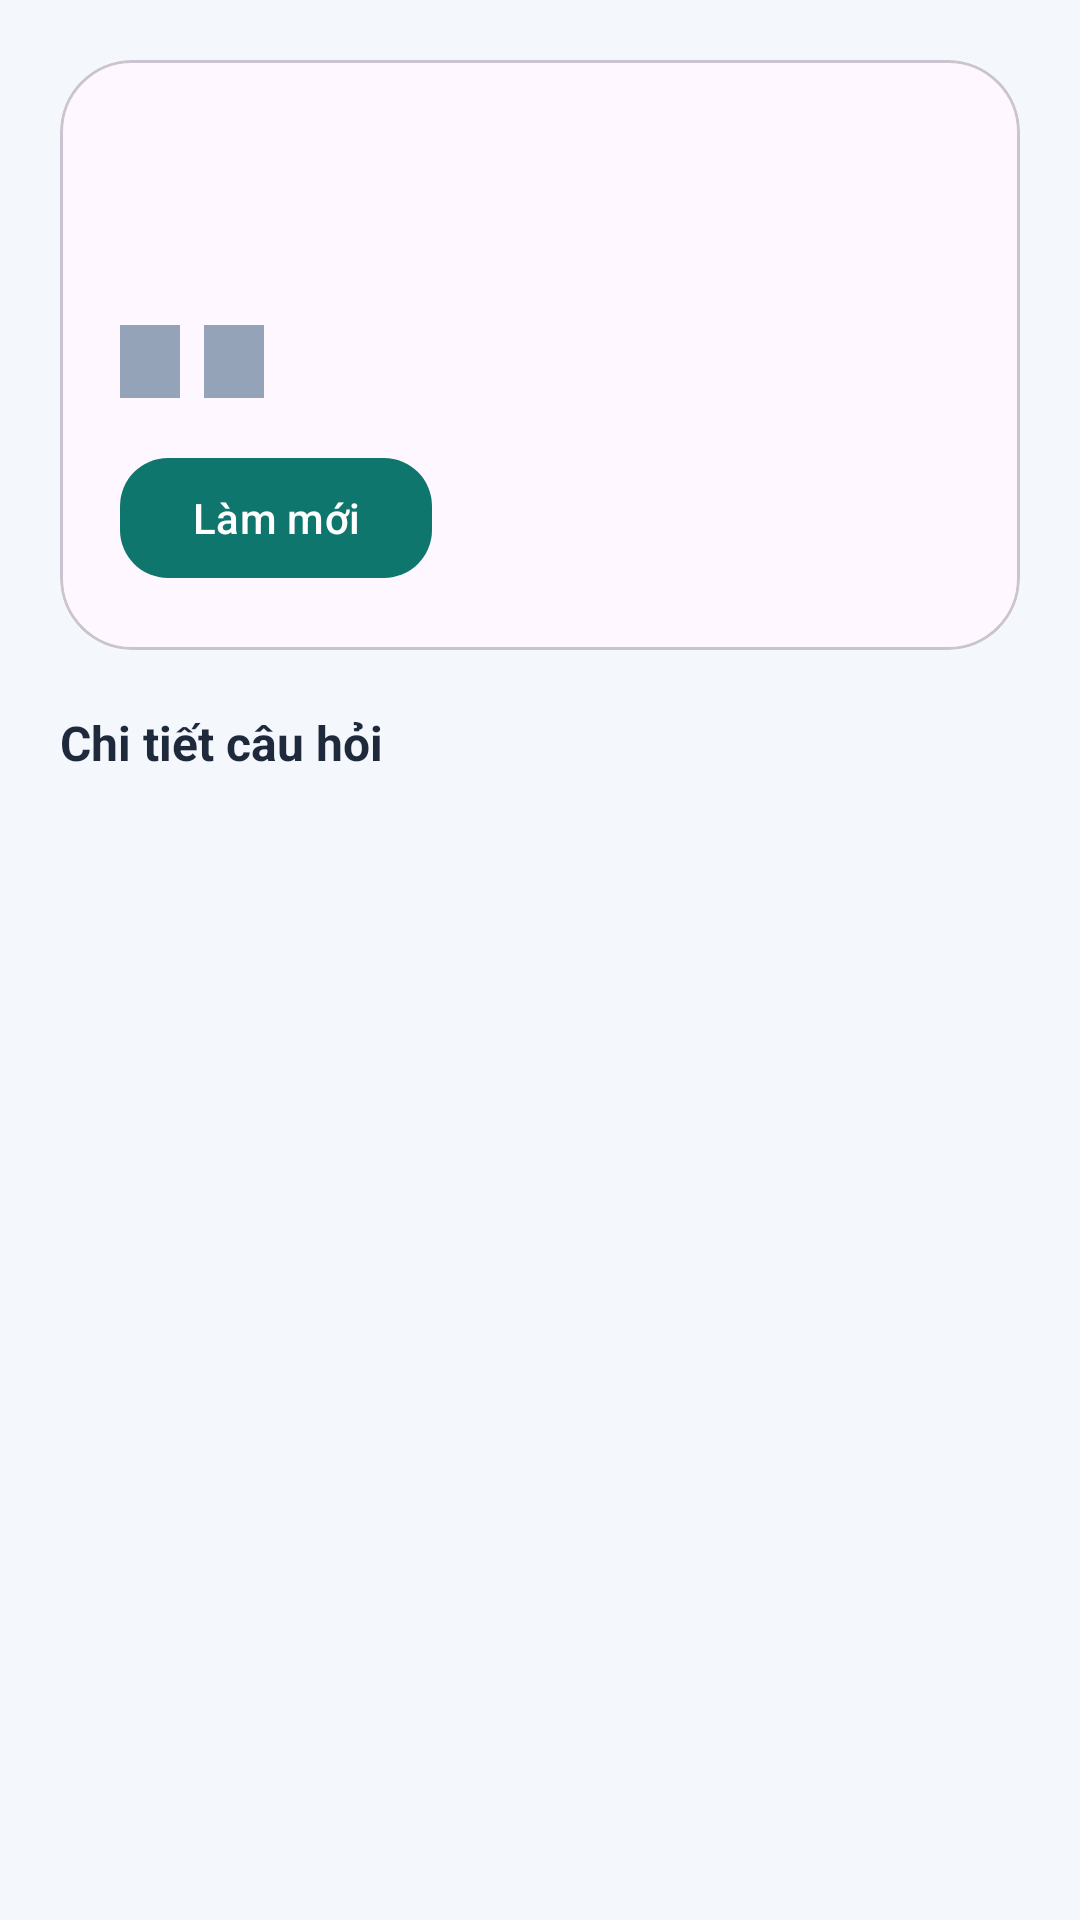

Reconstruct the res/layout file that produces this screen, plus the resources it refers to.
<!-- AndroidManifest.xml: application theme Theme.WarehouseMobileApp -->
<!-- res/layout/activity_checklist_detail.xml -->
<?xml version="1.0" encoding="utf-8"?>
<androidx.core.widget.NestedScrollView xmlns:android="http://schemas.android.com/apk/res/android"
    xmlns:app="http://schemas.android.com/apk/res-auto"
    android:layout_width="match_parent"
    android:layout_height="match_parent"
    android:background="#F4F7FB">

    <LinearLayout
        android:layout_width="match_parent"
        android:layout_height="wrap_content"
        android:orientation="vertical"
        android:padding="20dp">

        <com.google.android.material.card.MaterialCardView
            android:layout_width="match_parent"
            android:layout_height="wrap_content"
            app:cardCornerRadius="24dp"
            app:cardElevation="0dp">

            <LinearLayout
                android:layout_width="match_parent"
                android:layout_height="wrap_content"
                android:orientation="vertical"
                android:padding="20dp">

                <TextView
                    android:id="@+id/textName"
                    android:layout_width="wrap_content"
                    android:layout_height="wrap_content"
                    android:textColor="#102030"
                    android:textSize="22sp"
                    android:textStyle="bold" />

                <TextView
                    android:id="@+id/textMeta"
                    android:layout_width="wrap_content"
                    android:layout_height="wrap_content"
                    android:layout_marginTop="8dp"
                    android:textColor="#5A697A"
                    android:textSize="14sp" />

                <LinearLayout
                    android:layout_width="match_parent"
                    android:layout_height="wrap_content"
                    android:orientation="horizontal"
                    android:layout_marginTop="12dp">

                    <TextView
                        android:id="@+id/badgeOverallStatus"
                        android:layout_width="wrap_content"
                        android:layout_height="wrap_content"
                        android:paddingStart="10dp"
                        android:paddingEnd="10dp"
                        android:paddingTop="4dp"
                        android:paddingBottom="4dp"
                        android:textSize="12sp"
                        android:textStyle="bold"
                        android:textColor="#FFFFFF"
                        android:background="#94A3B8"
                        android:layout_marginEnd="8dp" />

                    <TextView
                        android:id="@+id/badgeReviewStatus"
                        android:layout_width="wrap_content"
                        android:layout_height="wrap_content"
                        android:paddingStart="10dp"
                        android:paddingEnd="10dp"
                        android:paddingTop="4dp"
                        android:paddingBottom="4dp"
                        android:textSize="12sp"
                        android:textStyle="bold"
                        android:textColor="#FFFFFF"
                        android:background="#94A3B8" />
                </LinearLayout>

                <TextView
                    android:id="@+id/textReadingValue"
                    android:layout_width="wrap_content"
                    android:layout_height="wrap_content"
                    android:layout_marginTop="12dp"
                    android:textColor="#1E293B"
                    android:textSize="14sp"
                    android:textStyle="bold"
                    android:visibility="gone" />

                <ProgressBar
                    android:id="@+id/progressBar"
                    style="?android:attr/progressBarStyleSmall"
                    android:layout_width="wrap_content"
                    android:layout_height="wrap_content"
                    android:layout_marginTop="12dp"
                    android:visibility="gone" />

                <com.google.android.material.button.MaterialButton
                    android:id="@+id/buttonRefresh"
                    android:layout_width="wrap_content"
                    android:layout_height="wrap_content"
                    android:layout_marginTop="16dp"
                    android:text="Làm mới"
                    app:cornerRadius="16dp" />
            </LinearLayout>
        </com.google.android.material.card.MaterialCardView>

        
        <com.google.android.material.card.MaterialCardView
            android:id="@+id/cardFieldNotes"
            android:layout_width="match_parent"
            android:layout_height="wrap_content"
            android:layout_marginTop="16dp"
            app:cardCornerRadius="16dp"
            app:cardElevation="0dp"
            app:strokeColor="#BFDBFE"
            app:strokeWidth="1dp"
            android:visibility="gone">

            <LinearLayout
                android:layout_width="match_parent"
                android:layout_height="wrap_content"
                android:orientation="vertical"
                android:background="#EFF6FF"
                android:padding="16dp">

                <TextView
                    android:layout_width="wrap_content"
                    android:layout_height="wrap_content"
                    android:text="GHI CHÚ HIỆN TRƯỜNG"
                    android:textColor="#1E40AF"
                    android:textSize="11sp"
                    android:textStyle="bold" />

                <TextView
                    android:id="@+id/textNotes"
                    android:layout_width="match_parent"
                    android:layout_height="wrap_content"
                    android:layout_marginTop="4dp"
                    android:textColor="#1E293B"
                    android:textSize="14sp" />
            </LinearLayout>
        </com.google.android.material.card.MaterialCardView>

        
        <com.google.android.material.card.MaterialCardView
            android:id="@+id/cardSupervisorNotes"
            android:layout_width="match_parent"
            android:layout_height="wrap_content"
            android:layout_marginTop="12dp"
            app:cardCornerRadius="16dp"
            app:cardElevation="0dp"
            app:strokeColor="#DDD6FE"
            app:strokeWidth="1dp"
            android:visibility="gone">

            <LinearLayout
                android:layout_width="match_parent"
                android:layout_height="wrap_content"
                android:orientation="vertical"
                android:background="#F5F3FF"
                android:padding="16dp">

                <TextView
                    android:layout_width="wrap_content"
                    android:layout_height="wrap_content"
                    android:text="GHI CHÚ NGƯỜI DUYỆT"
                    android:textColor="#5B21B6"
                    android:textSize="11sp"
                    android:textStyle="bold" />

                <TextView
                    android:id="@+id/textSupervisorNotes"
                    android:layout_width="match_parent"
                    android:layout_height="wrap_content"
                    android:layout_marginTop="4dp"
                    android:textColor="#1E293B"
                    android:textSize="14sp" />
            </LinearLayout>
        </com.google.android.material.card.MaterialCardView>

        
        <com.google.android.material.card.MaterialCardView
            android:id="@+id/cardEvidencePhoto"
            android:layout_width="match_parent"
            android:layout_height="wrap_content"
            android:layout_marginTop="16dp"
            app:cardCornerRadius="16dp"
            app:cardElevation="0dp"
            app:strokeColor="#E2E8F0"
            app:strokeWidth="1dp"
            android:visibility="gone">

            <LinearLayout
                android:layout_width="match_parent"
                android:layout_height="wrap_content"
                android:orientation="vertical"
                android:padding="12dp">

                <TextView
                    android:layout_width="wrap_content"
                    android:layout_height="wrap_content"
                    android:text="Ảnh minh chứng chung"
                    android:textColor="#475569"
                    android:textSize="12sp"
                    android:textStyle="bold"
                    android:layout_marginBottom="8dp" />

                <ImageView
                    android:id="@+id/imageEvidencePhoto"
                    android:layout_width="match_parent"
                    android:layout_height="220dp"
                    android:scaleType="centerInside"
                    android:background="#F8FAFC" />
            </LinearLayout>
        </com.google.android.material.card.MaterialCardView>

        <TextView
            android:layout_width="wrap_content"
            android:layout_height="wrap_content"
            android:text="Chi tiết câu hỏi"
            android:textColor="#1E293B"
            android:textSize="16sp"
            android:textStyle="bold"
            android:layout_marginTop="20dp"
            android:layout_marginBottom="8dp" />

        <androidx.recyclerview.widget.RecyclerView
            android:id="@+id/recyclerDetails"
            android:layout_width="match_parent"
            android:layout_height="wrap_content"
            android:nestedScrollingEnabled="false" />
    </LinearLayout>
</androidx.core.widget.NestedScrollView>
<!-- resources referenced by this layout -->
<resources>
  <style name="Theme.WarehouseMobileApp" parent="Theme.Material3.DayNight.NoActionBar">
          <item name="colorPrimary">@color/brand_primary</item>
          <item name="colorPrimaryDark">@color/brand_primary_dark</item>
          <item name="colorSecondary">@color/brand_accent</item>
          <item name="android:statusBarColor">@color/brand_primary_dark</item>
          <item name="android:navigationBarColor">@color/surface_light</item>
      </style>
  <color name="brand_primary">#0F766E</color>
  <color name="brand_primary_dark">#0B5E58</color>
  <color name="brand_accent">#F59E0B</color>
  <color name="surface_light">#F4F7FB</color>
</resources>
